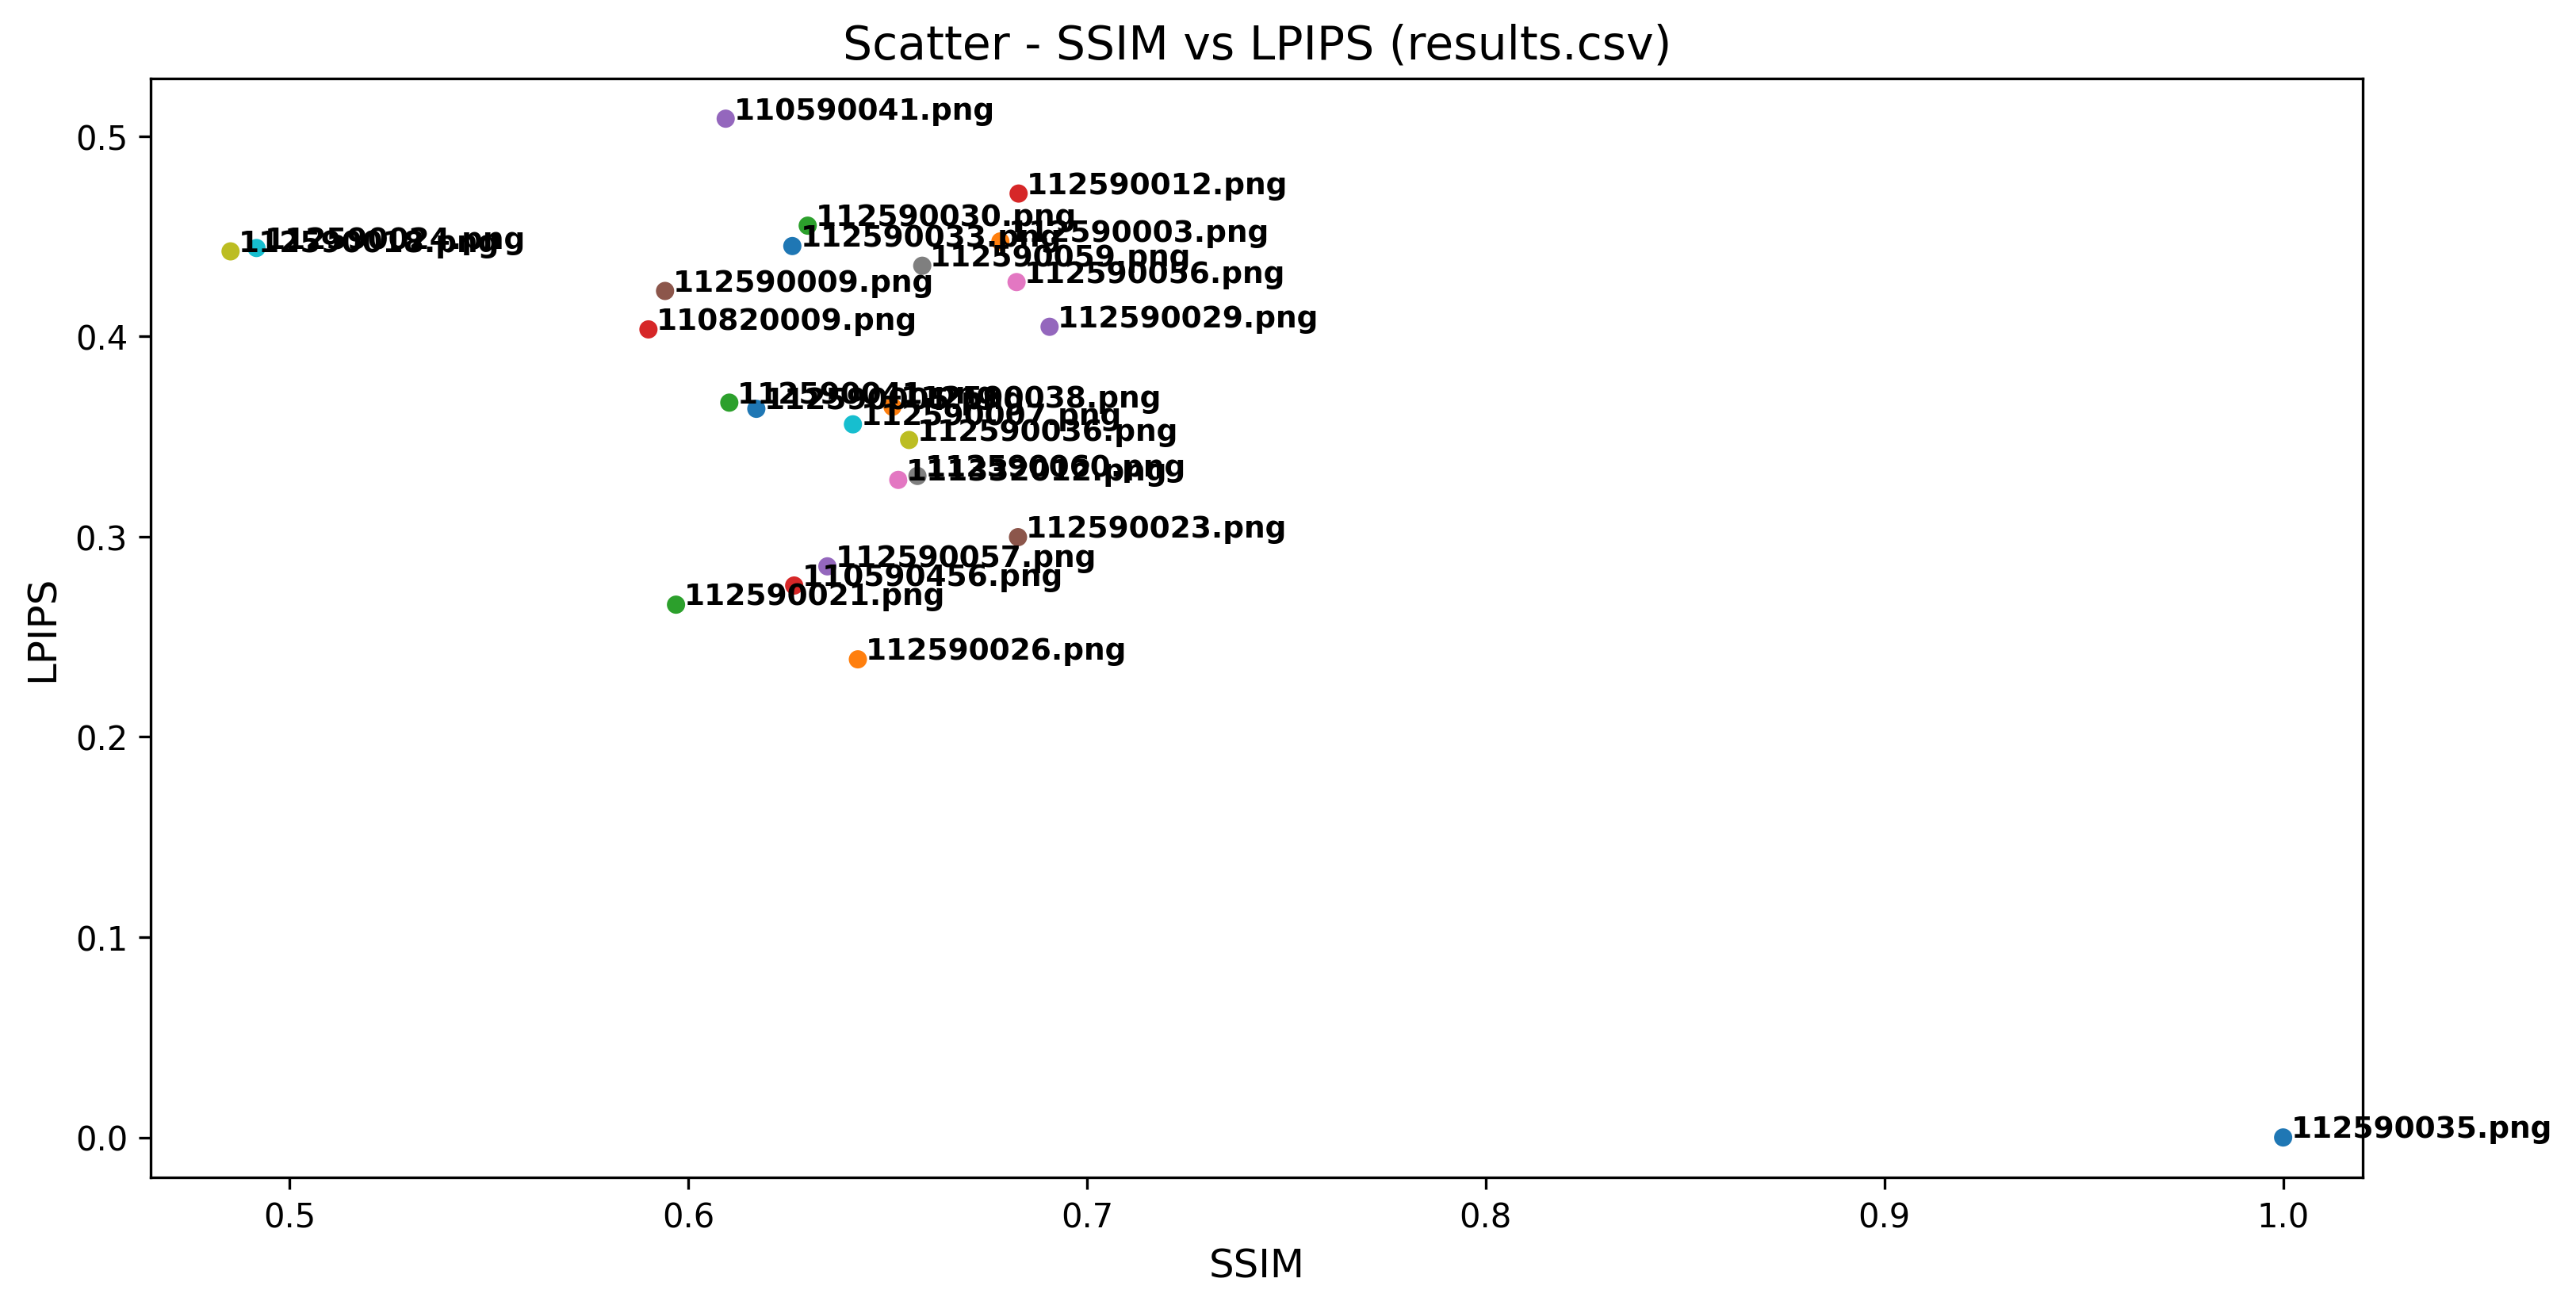

The file beside this chart, header and first rows:
Student, LPIPS, SSIM
112590035.png, 0.0, 1.0
112590026.png, 0.2388, 0.6425
112590021.png, 0.2661, 0.5969
110590456.png, 0.2756, 0.6265
112590057.png, 0.2852, 0.6349
112590023.png, 0.2998, 0.6827
111332012.png, 0.3284, 0.6527
112590060.png, 0.3303, 0.6575
112590036.png, 0.3483, 0.6554
112590007.png, 0.3561, 0.6413
112590005.png, 0.3639, 0.6171
112590038.png, 0.3649, 0.6512
112590041.png, 0.3669, 0.6103
110820009.png, 0.4035, 0.59
112590029.png, 0.4048, 0.6906
112590009.png, 0.4227, 0.5942
112590056.png, 0.4271, 0.6823
112590059.png, 0.4353, 0.6587
112590018.png, 0.4425, 0.4852
112590024.png, 0.4442, 0.4917
112590033.png, 0.4451, 0.6261
112590003.png, 0.4475, 0.6783
112590030.png, 0.4553, 0.6299
112590012.png, 0.4714, 0.6828
110590041.png, 0.5087, 0.6094
